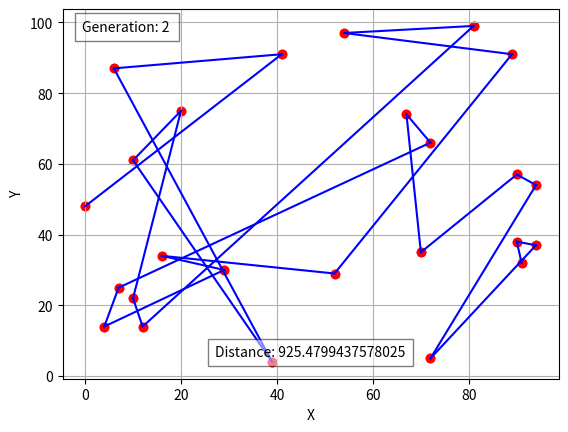

Source code (Python):
import numpy as np
from random import randint
import matplotlib.pyplot as plt
import matplotlib.animation as animation
import math


class CityNode:
    def __init__(self, x: int, y: int) -> None:
        self.x: int = x
        self.y: int = y


def get_dist(a: int, b: int):
    return math.sqrt(
        ((cities[a].x - cities[b].x) ** 2) +
        ((cities[a].y - cities[b].y) ** 2)
    )


def calc_dist(path: np.ndarray):
    total: int = 0
    for i in range(1, city_amount):
        total += get_dist(path[i-1], path[i])
    return total


def mutate(path: np.ndarray, rate: int):
    if randint(0, 100) < rate and path.size > 0:
        a: int = randint(0, path.size-1)
        b: int = randint(0, path.size-1)
        temp: int = path[a]
        path[a] = path[b]
        path[b] = temp


def crossover(size: int, path_a: np.ndarray, path_b: np.ndarray, mutation_rate: int = 40):
    start = randint(0, int(size/3))  # minimal ada 1 array yang ditukar
    end = randint(start, size-1)
    part_a = path_a.copy()[start:end]
    part_b = path_b.copy()[start:end]

    new_a = path_b[~np.in1d(path_b, part_a)]
    new_b = path_a[np.in1d(path_a, part_b)]

    new_a = np.concatenate((new_a[0:start], part_a, new_a[start:]))
    new_b = np.concatenate((new_b[0:start], part_b, new_b[start:]))

    mutate(new_a, mutation_rate)
    mutate(new_b, mutation_rate)

    return [new_a, new_b]


generation_best = []
population = []
fitness = []
curr_generation = 0

city_amount = 25
map_size = 100
population_size = 150
fig, ax = plt.subplots()
line_plot = [ax.plot([], [], color='blue')[0] for _ in range(city_amount-1)]

data = np.array(range(city_amount))
cities = [CityNode(randint(0, map_size-1), randint(0, map_size-1))
          for i in range(city_amount)]

# INIT POPULATION
for j in range(population_size):
    arr_copy = data.copy()
    np.random.shuffle(arr_copy)
    population.append(arr_copy)
    fitness.append((calc_dist(arr_copy), j))

fitness.sort()
generation_best.append(fitness[0])

ax.set_xlabel('X')
ax.set_ylabel('Y')

gen_text = ax.text(0.13, 0.94, "", bbox={'facecolor': 'w', 'alpha': 0.5, 'pad': 5},
                   transform=ax.transAxes, ha="center")
dist_text = ax.text(0.5, 0.06, "", bbox={'facecolor': 'w', 'alpha': 0.5, 'pad': 5},
                    transform=ax.transAxes, ha="center")


def genetic(current: int = 100):
    population_new = []
    fitness_new = []
    global population
    global generation_best
    global fitness

    for j in range(population_size):
        cross = crossover(
            city_amount,
            population[generation_best[current][1]],
            population[randint(0, population_size-1)],
            80
        )[0]

        population_new.append(cross)
        fitness_new.append((calc_dist(cross), j))

    fitness_new.sort()
    generation_best.append(fitness_new[0])
    print(fitness_new[0], population_new[0])

    population = population_new
    fitness = fitness_new


def animate(i):
    global line_plot
    global generation_best
    global curr_generation

    genetic(curr_generation)

    curr_generation += 1

    last_best = generation_best[len(generation_best) - 1]
    path = population[last_best[1]]
    dist = last_best[0]

    # x and y initiate
    x_coords = [city.x for city in cities]
    y_coords = [city.y for city in cities]

    # randomly connect the points
    lines = []
    for i in range(1, city_amount):
        city_a = cities[path[i-1]]
        city_b = cities[path[i]]
        lines.append([(city_a.x, city_b.x), (city_a.y, city_b.y)])

    # plot the points and lines
    a = 0
    for line in lines:
        line_plot[a].set_data(line[0], line[1])
        a += 1
    ax.scatter(x_coords, y_coords, color='red')

    # add labels and title
    gen_text.set_text(f'Generation: {curr_generation} ')
    dist_text.set_text(f'Distance: {dist}')

    print("Generation:", curr_generation)
    print("Distance:", dist)
    print()

    return line_plot + [gen_text, dist_text]


anim = animation.FuncAnimation(
    fig, animate,  frames=100, interval=200, blit=True)

# show the plot
plt.grid()
plt.show()
